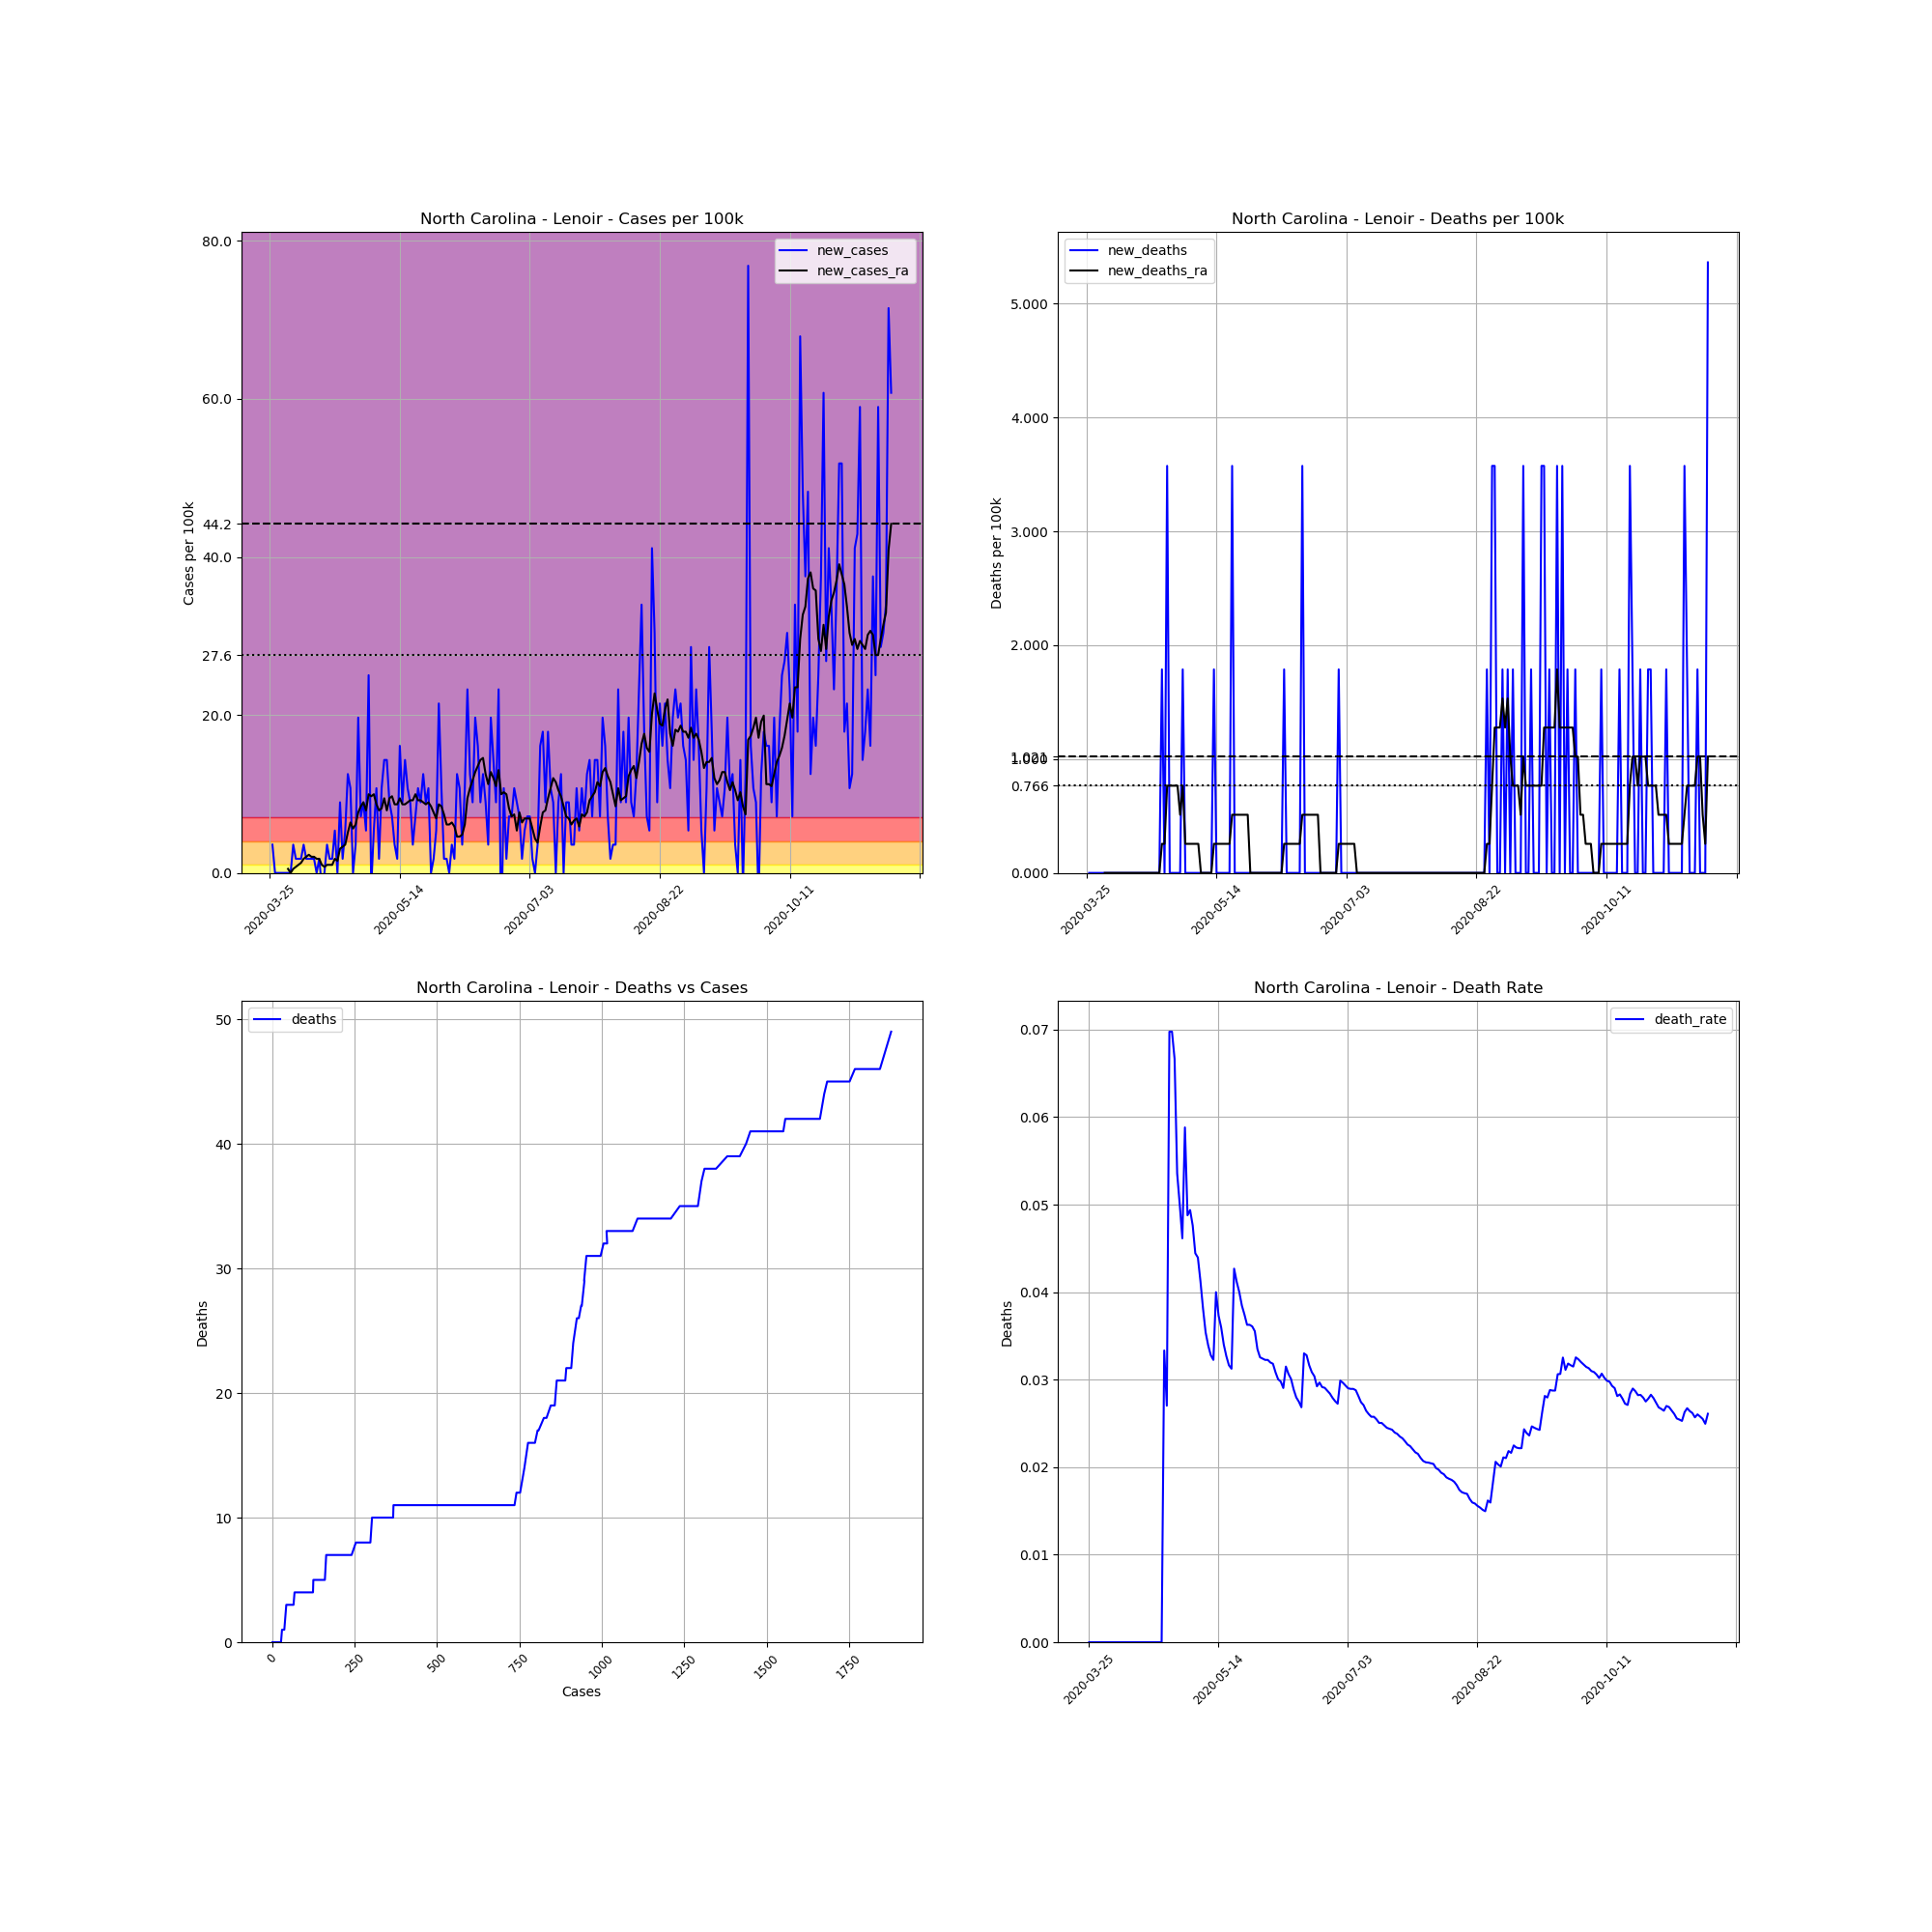

The table this chart was drawn from, first rows:
, date, county, state, fips, cases, deaths, COUNTY, STNAME, CTYNAME, POPESTIMATE2019, cases_per_100k, deaths_per_100k, death_rate, new_cases, new_deaths, new_cases_ra, new_deaths_ra
350003, 2020-03-25, Lenoir, North Carolina, 37107, 1, 0, 107, North Carolina, Lenoir, 55949, 1.787, 0.0, 0.0, , , , 
350004, 2020-03-26, Lenoir, North Carolina, 37107, 3, 0, 107, North Carolina, Lenoir, 55949, 5.362, 0.0, 0.0, 3.575, 0.0, , 
350005, 2020-03-27, Lenoir, North Carolina, 37107, 3, 0, 107, North Carolina, Lenoir, 55949, 5.362, 0.0, 0.0, 0.0, 0.0, , 
350006, 2020-03-28, Lenoir, North Carolina, 37107, 3, 0, 107, North Carolina, Lenoir, 55949, 5.362, 0.0, 0.0, 0.0, 0.0, , 
350007, 2020-03-29, Lenoir, North Carolina, 37107, 3, 0, 107, North Carolina, Lenoir, 55949, 5.362, 0.0, 0.0, 0.0, 0.0, , 
350008, 2020-03-30, Lenoir, North Carolina, 37107, 3, 0, 107, North Carolina, Lenoir, 55949, 5.362, 0.0, 0.0, 0.0, 0.0, , 
350009, 2020-03-31, Lenoir, North Carolina, 37107, 3, 0, 107, North Carolina, Lenoir, 55949, 5.362, 0.0, 0.0, 0.0, 0.0, , 
350010, 2020-04-01, Lenoir, North Carolina, 37107, 3, 0, 107, North Carolina, Lenoir, 55949, 5.362, 0.0, 0.0, 0.0, 0.0, 0.5107, 0.0
350011, 2020-04-02, Lenoir, North Carolina, 37107, 3, 0, 107, North Carolina, Lenoir, 55949, 5.362, 0.0, 0.0, 0.0, 0.0, 0.0, 0.0
350012, 2020-04-03, Lenoir, North Carolina, 37107, 5, 0, 107, North Carolina, Lenoir, 55949, 8.937, 0.0, 0.0, 3.575, 0.0, 0.5107, 0.0
350013, 2020-04-04, Lenoir, North Carolina, 37107, 6, 0, 107, North Carolina, Lenoir, 55949, 10.72, 0.0, 0.0, 1.787, 0.0, 0.766, 0.0
350014, 2020-04-05, Lenoir, North Carolina, 37107, 7, 0, 107, North Carolina, Lenoir, 55949, 12.51, 0.0, 0.0, 1.787, 0.0, 1.021, 0.0
350015, 2020-04-06, Lenoir, North Carolina, 37107, 8, 0, 107, North Carolina, Lenoir, 55949, 14.3, 0.0, 0.0, 1.787, 0.0, 1.277, 0.0
350016, 2020-04-07, Lenoir, North Carolina, 37107, 10, 0, 107, North Carolina, Lenoir, 55949, 17.87, 0.0, 0.0, 3.575, 0.0, 1.787, 0.0
350017, 2020-04-08, Lenoir, North Carolina, 37107, 11, 0, 107, North Carolina, Lenoir, 55949, 19.66, 0.0, 0.0, 1.787, 0.0, 2.043, 0.0
350018, 2020-04-09, Lenoir, North Carolina, 37107, 12, 0, 107, North Carolina, Lenoir, 55949, 21.45, 0.0, 0.0, 1.787, 0.0, 2.298, 0.0
350019, 2020-04-10, Lenoir, North Carolina, 37107, 13, 0, 107, North Carolina, Lenoir, 55949, 23.24, 0.0, 0.0, 1.787, 0.0, 2.043, 0.0
350020, 2020-04-11, Lenoir, North Carolina, 37107, 14, 0, 107, North Carolina, Lenoir, 55949, 25.02, 0.0, 0.0, 1.787, 0.0, 2.043, 0.0
350021, 2020-04-12, Lenoir, North Carolina, 37107, 14, 0, 107, North Carolina, Lenoir, 55949, 25.02, 0.0, 0.0, 0.0, 0.0, 1.787, 0.0
350022, 2020-04-13, Lenoir, North Carolina, 37107, 15, 0, 107, North Carolina, Lenoir, 55949, 26.81, 0.0, 0.0, 1.787, 0.0, 1.787, 0.0
350023, 2020-04-14, Lenoir, North Carolina, 37107, 14, 0, 107, North Carolina, Lenoir, 55949, 25.02, 0.0, 0.0, -1.787, 0.0, 1.021, 0.0
350024, 2020-04-15, Lenoir, North Carolina, 37107, 14, 0, 107, North Carolina, Lenoir, 55949, 25.02, 0.0, 0.0, 0.0, 0.0, 0.766, 0.0
350025, 2020-04-16, Lenoir, North Carolina, 37107, 16, 0, 107, North Carolina, Lenoir, 55949, 28.6, 0.0, 0.0, 3.575, 0.0, 1.021, 0.0
350026, 2020-04-17, Lenoir, North Carolina, 37107, 17, 0, 107, North Carolina, Lenoir, 55949, 30.38, 0.0, 0.0, 1.787, 0.0, 1.021, 0.0
350027, 2020-04-18, Lenoir, North Carolina, 37107, 18, 0, 107, North Carolina, Lenoir, 55949, 32.17, 0.0, 0.0, 1.787, 0.0, 1.021, 0.0
350028, 2020-04-19, Lenoir, North Carolina, 37107, 21, 0, 107, North Carolina, Lenoir, 55949, 37.53, 0.0, 0.0, 5.362, 0.0, 1.787, 0.0
350029, 2020-04-20, Lenoir, North Carolina, 37107, 21, 0, 107, North Carolina, Lenoir, 55949, 37.53, 0.0, 0.0, 0.0, 0.0, 1.532, 0.0
350030, 2020-04-21, Lenoir, North Carolina, 37107, 26, 0, 107, North Carolina, Lenoir, 55949, 46.47, 0.0, 0.0, 8.937, 0.0, 3.064, 0.0
350031, 2020-04-22, Lenoir, North Carolina, 37107, 27, 0, 107, North Carolina, Lenoir, 55949, 48.26, 0.0, 0.0, 1.787, 0.0, 3.319, 0.0
350032, 2020-04-23, Lenoir, North Carolina, 37107, 30, 1, 107, North Carolina, Lenoir, 55949, 53.62, 1.787, 0.03333, 5.362, 1.787, 3.575, 0.2553
350033, 2020-04-24, Lenoir, North Carolina, 37107, 37, 1, 107, North Carolina, Lenoir, 55949, 66.13, 1.787, 0.02703, 12.51, 0.0, 5.107, 0.2553
350034, 2020-04-25, Lenoir, North Carolina, 37107, 43, 3, 107, North Carolina, Lenoir, 55949, 76.86, 5.362, 0.06977, 10.72, 3.575, 6.383, 0.766
350035, 2020-04-26, Lenoir, North Carolina, 37107, 43, 3, 107, North Carolina, Lenoir, 55949, 76.86, 5.362, 0.06977, 0.0, 0.0, 5.617, 0.766
350036, 2020-04-27, Lenoir, North Carolina, 37107, 45, 3, 107, North Carolina, Lenoir, 55949, 80.43, 5.362, 0.06667, 3.575, 0.0, 6.128, 0.766
350037, 2020-04-28, Lenoir, North Carolina, 37107, 56, 3, 107, North Carolina, Lenoir, 55949, 100.1, 5.362, 0.05357, 19.66, 0.0, 7.66, 0.766
350038, 2020-04-29, Lenoir, North Carolina, 37107, 60, 3, 107, North Carolina, Lenoir, 55949, 107.2, 5.362, 0.05, 7.149, 0.0, 8.426, 0.766
350039, 2020-04-30, Lenoir, North Carolina, 37107, 65, 3, 107, North Carolina, Lenoir, 55949, 116.2, 5.362, 0.04615, 8.937, 0.0, 8.937, 0.5107
350040, 2020-05-01, Lenoir, North Carolina, 37107, 68, 4, 107, North Carolina, Lenoir, 55949, 121.5, 7.149, 0.05882, 5.362, 1.787, 7.915, 0.766
350041, 2020-05-02, Lenoir, North Carolina, 37107, 82, 4, 107, North Carolina, Lenoir, 55949, 146.6, 7.149, 0.04878, 25.02, 0.0, 9.958, 0.2553
350042, 2020-05-03, Lenoir, North Carolina, 37107, 81, 4, 107, North Carolina, Lenoir, 55949, 144.8, 7.149, 0.04938, -1.787, 0.0, 9.703, 0.2553
350043, 2020-05-04, Lenoir, North Carolina, 37107, 84, 4, 107, North Carolina, Lenoir, 55949, 150.1, 7.149, 0.04762, 5.362, 0.0, 9.958, 0.2553
350044, 2020-05-05, Lenoir, North Carolina, 37107, 90, 4, 107, North Carolina, Lenoir, 55949, 160.9, 7.149, 0.04444, 10.72, 0.0, 8.681, 0.2553
350045, 2020-05-06, Lenoir, North Carolina, 37107, 91, 4, 107, North Carolina, Lenoir, 55949, 162.6, 7.149, 0.04396, 1.787, 0.0, 7.915, 0.2553
350046, 2020-05-07, Lenoir, North Carolina, 37107, 97, 4, 107, North Carolina, Lenoir, 55949, 173.4, 7.149, 0.04124, 10.72, 0.0, 8.171, 0.2553
350047, 2020-05-08, Lenoir, North Carolina, 37107, 105, 4, 107, North Carolina, Lenoir, 55949, 187.7, 7.149, 0.0381, 14.3, 0.0, 9.447, 0.0
350048, 2020-05-09, Lenoir, North Carolina, 37107, 113, 4, 107, North Carolina, Lenoir, 55949, 202, 7.149, 0.0354, 14.3, 0.0, 7.915, 0.0
350049, 2020-05-10, Lenoir, North Carolina, 37107, 118, 4, 107, North Carolina, Lenoir, 55949, 210.9, 7.149, 0.0339, 8.937, 0.0, 9.447, 0.0
350050, 2020-05-11, Lenoir, North Carolina, 37107, 122, 4, 107, North Carolina, Lenoir, 55949, 218.1, 7.149, 0.03279, 7.149, 0.0, 9.703, 0.0
350051, 2020-05-12, Lenoir, North Carolina, 37107, 124, 4, 107, North Carolina, Lenoir, 55949, 221.6, 7.149, 0.03226, 3.575, 0.0, 8.681, 0.0
350052, 2020-05-13, Lenoir, North Carolina, 37107, 125, 5, 107, North Carolina, Lenoir, 55949, 223.4, 8.937, 0.04, 1.787, 1.787, 8.681, 0.2553
350053, 2020-05-14, Lenoir, North Carolina, 37107, 134, 5, 107, North Carolina, Lenoir, 55949, 239.5, 8.937, 0.03731, 16.09, 0.0, 9.447, 0.2553
350054, 2020-05-15, Lenoir, North Carolina, 37107, 139, 5, 107, North Carolina, Lenoir, 55949, 248.4, 8.937, 0.03597, 8.937, 0.0, 8.681, 0.2553
350055, 2020-05-16, Lenoir, North Carolina, 37107, 147, 5, 107, North Carolina, Lenoir, 55949, 262.7, 8.937, 0.03401, 14.3, 0.0, 8.681, 0.2553
350056, 2020-05-17, Lenoir, North Carolina, 37107, 153, 5, 107, North Carolina, Lenoir, 55949, 273.5, 8.937, 0.03268, 10.72, 0.0, 8.937, 0.2553
350057, 2020-05-18, Lenoir, North Carolina, 37107, 158, 5, 107, North Carolina, Lenoir, 55949, 282.4, 8.937, 0.03165, 8.937, 0.0, 9.192, 0.2553
350058, 2020-05-19, Lenoir, North Carolina, 37107, 160, 5, 107, North Carolina, Lenoir, 55949, 286, 8.937, 0.03125, 3.575, 0.0, 9.192, 0.2553
350059, 2020-05-20, Lenoir, North Carolina, 37107, 164, 7, 107, North Carolina, Lenoir, 55949, 293.1, 12.51, 0.04268, 7.149, 3.575, 9.958, 0.5107
350060, 2020-05-21, Lenoir, North Carolina, 37107, 170, 7, 107, North Carolina, Lenoir, 55949, 303.8, 12.51, 0.04118, 10.72, 0.0, 9.192, 0.5107
350061, 2020-05-22, Lenoir, North Carolina, 37107, 175, 7, 107, North Carolina, Lenoir, 55949, 312.8, 12.51, 0.04, 8.937, 0.0, 9.192, 0.5107
350062, 2020-05-23, Lenoir, North Carolina, 37107, 182, 7, 107, North Carolina, Lenoir, 55949, 325.3, 12.51, 0.03846, 12.51, 0.0, 8.937, 0.5107
... 180 more rows
